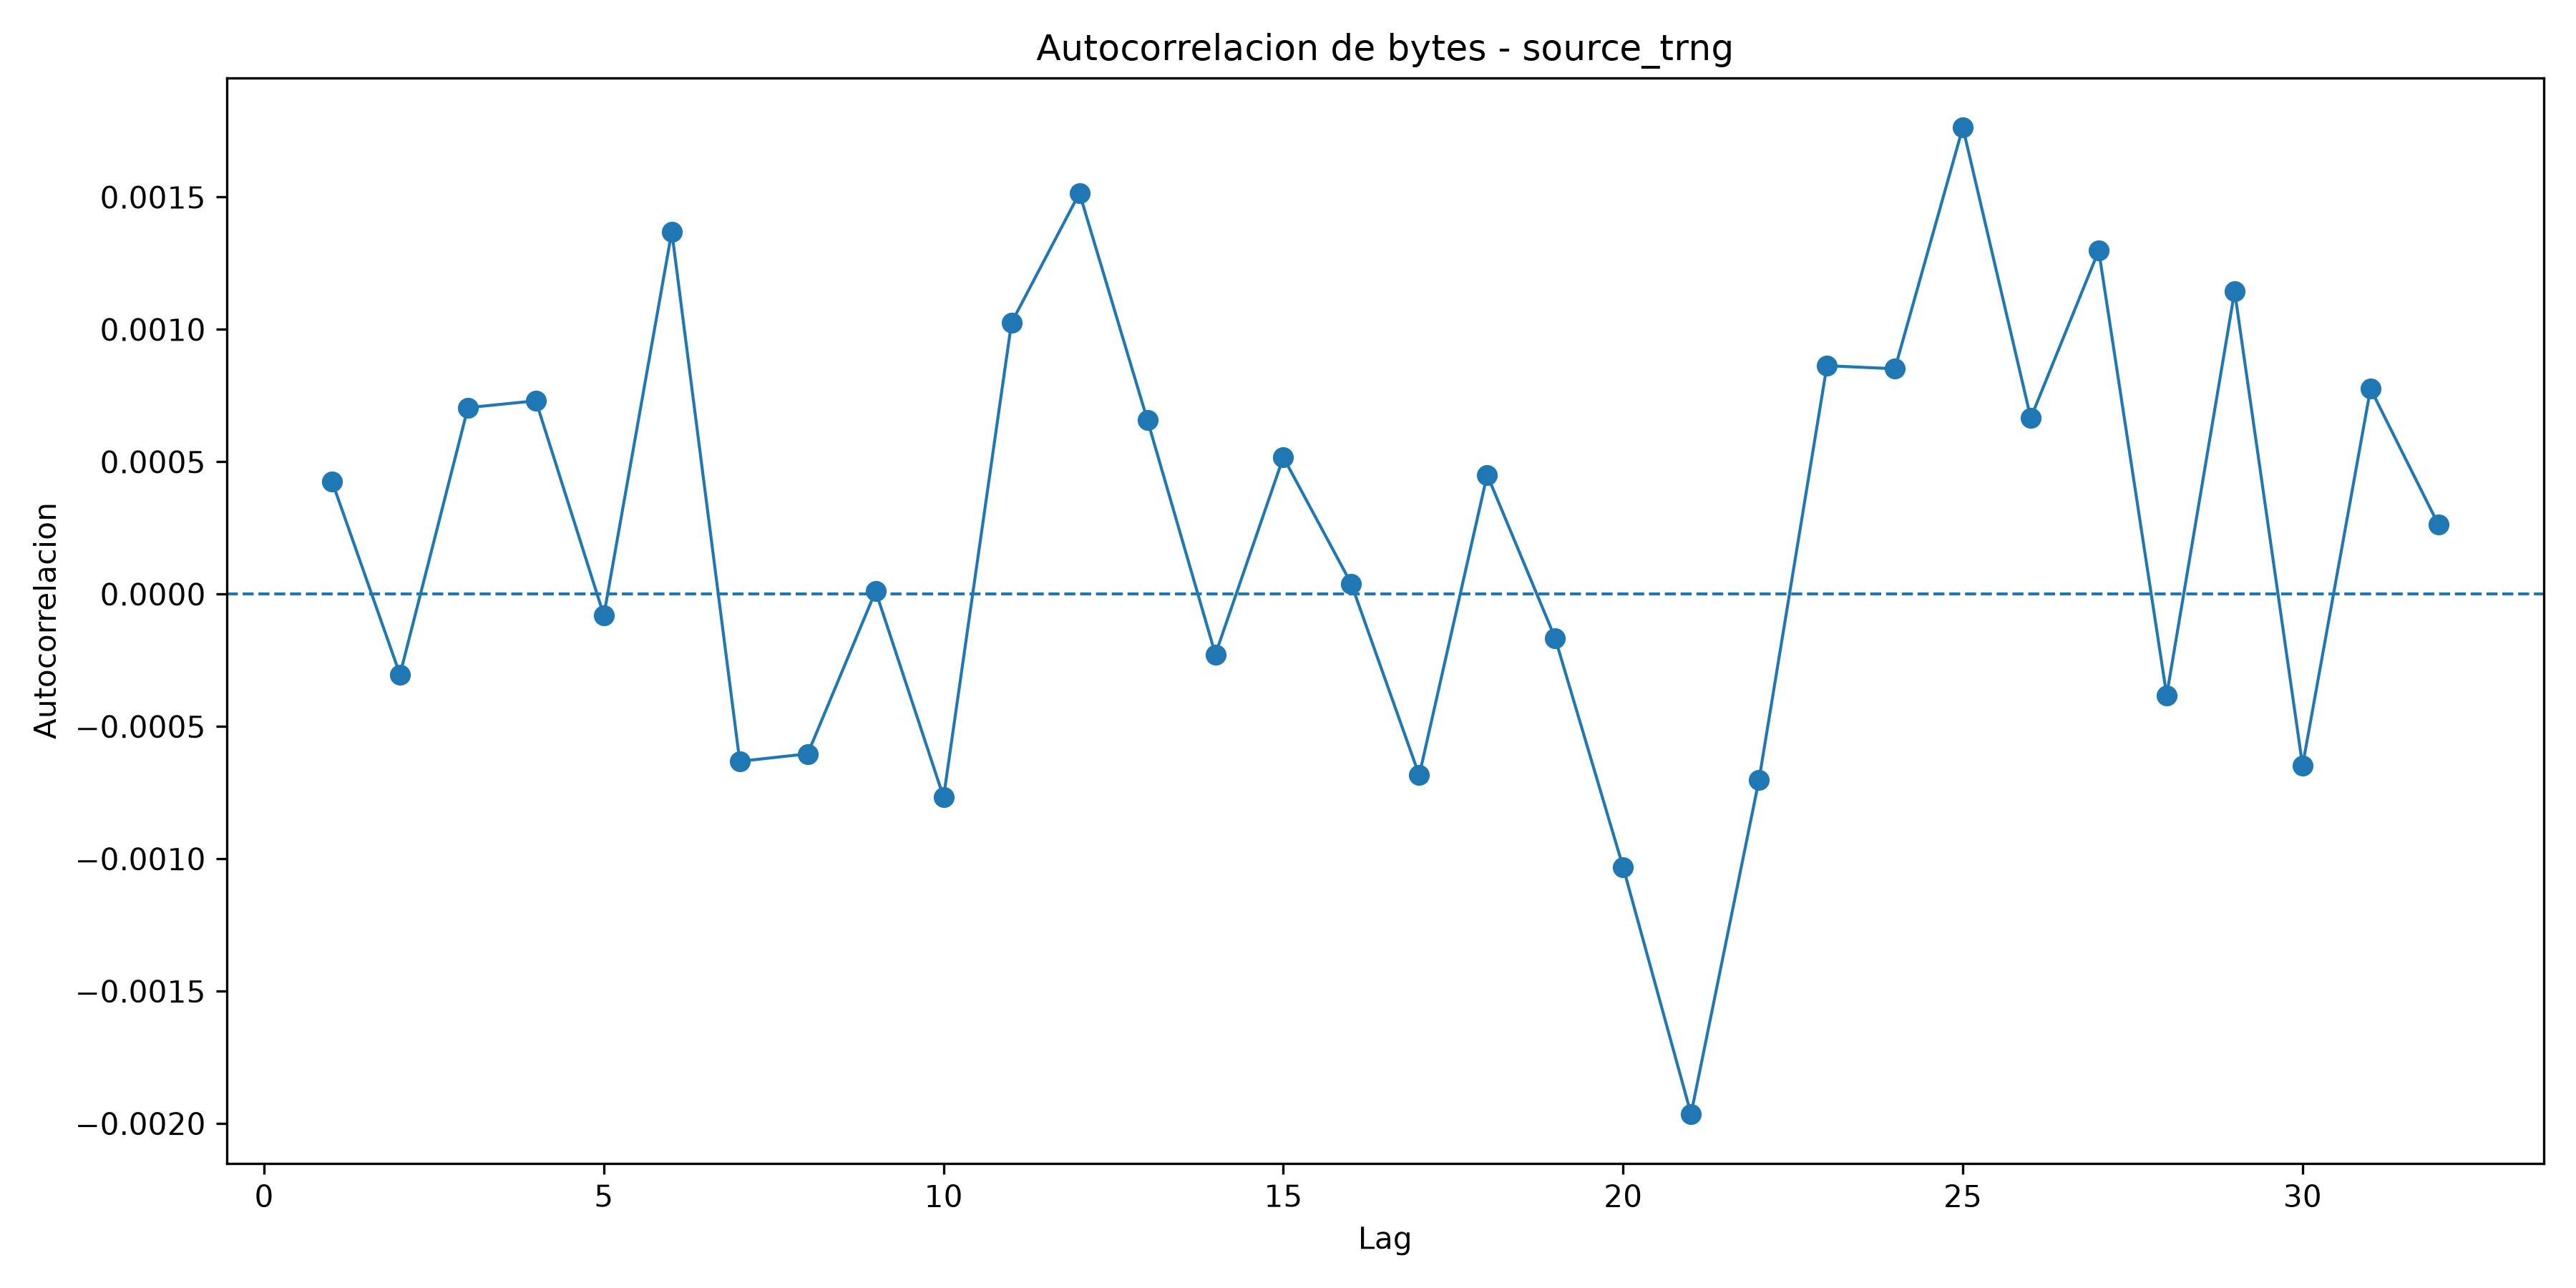

Source data for this figure (header and first rows):
lag, autocorrelation
1, 0.0004261
2, -0.0003041
3, 0.0007047
4, 0.0007304
5, -8.027409381591841e-05
6, 0.00137
7, -0.0006316
8, -0.0006034
9, 1.1533520794314274e-05
10, -0.0007674
11, 0.001025
12, 0.001515
13, 0.0006575
14, -0.0002277
15, 0.0005173
16, 3.910942788572687e-05
17, -0.0006844
18, 0.0004507
19, -0.000166
20, -0.001031
21, -0.001964
22, -0.0007019
23, 0.000863
24, 0.0008515
25, 0.001764
26, 0.0006655
27, 0.001298
28, -0.0003821
29, 0.001144
30, -0.0006478
31, 0.0007761
32, 0.0002622
